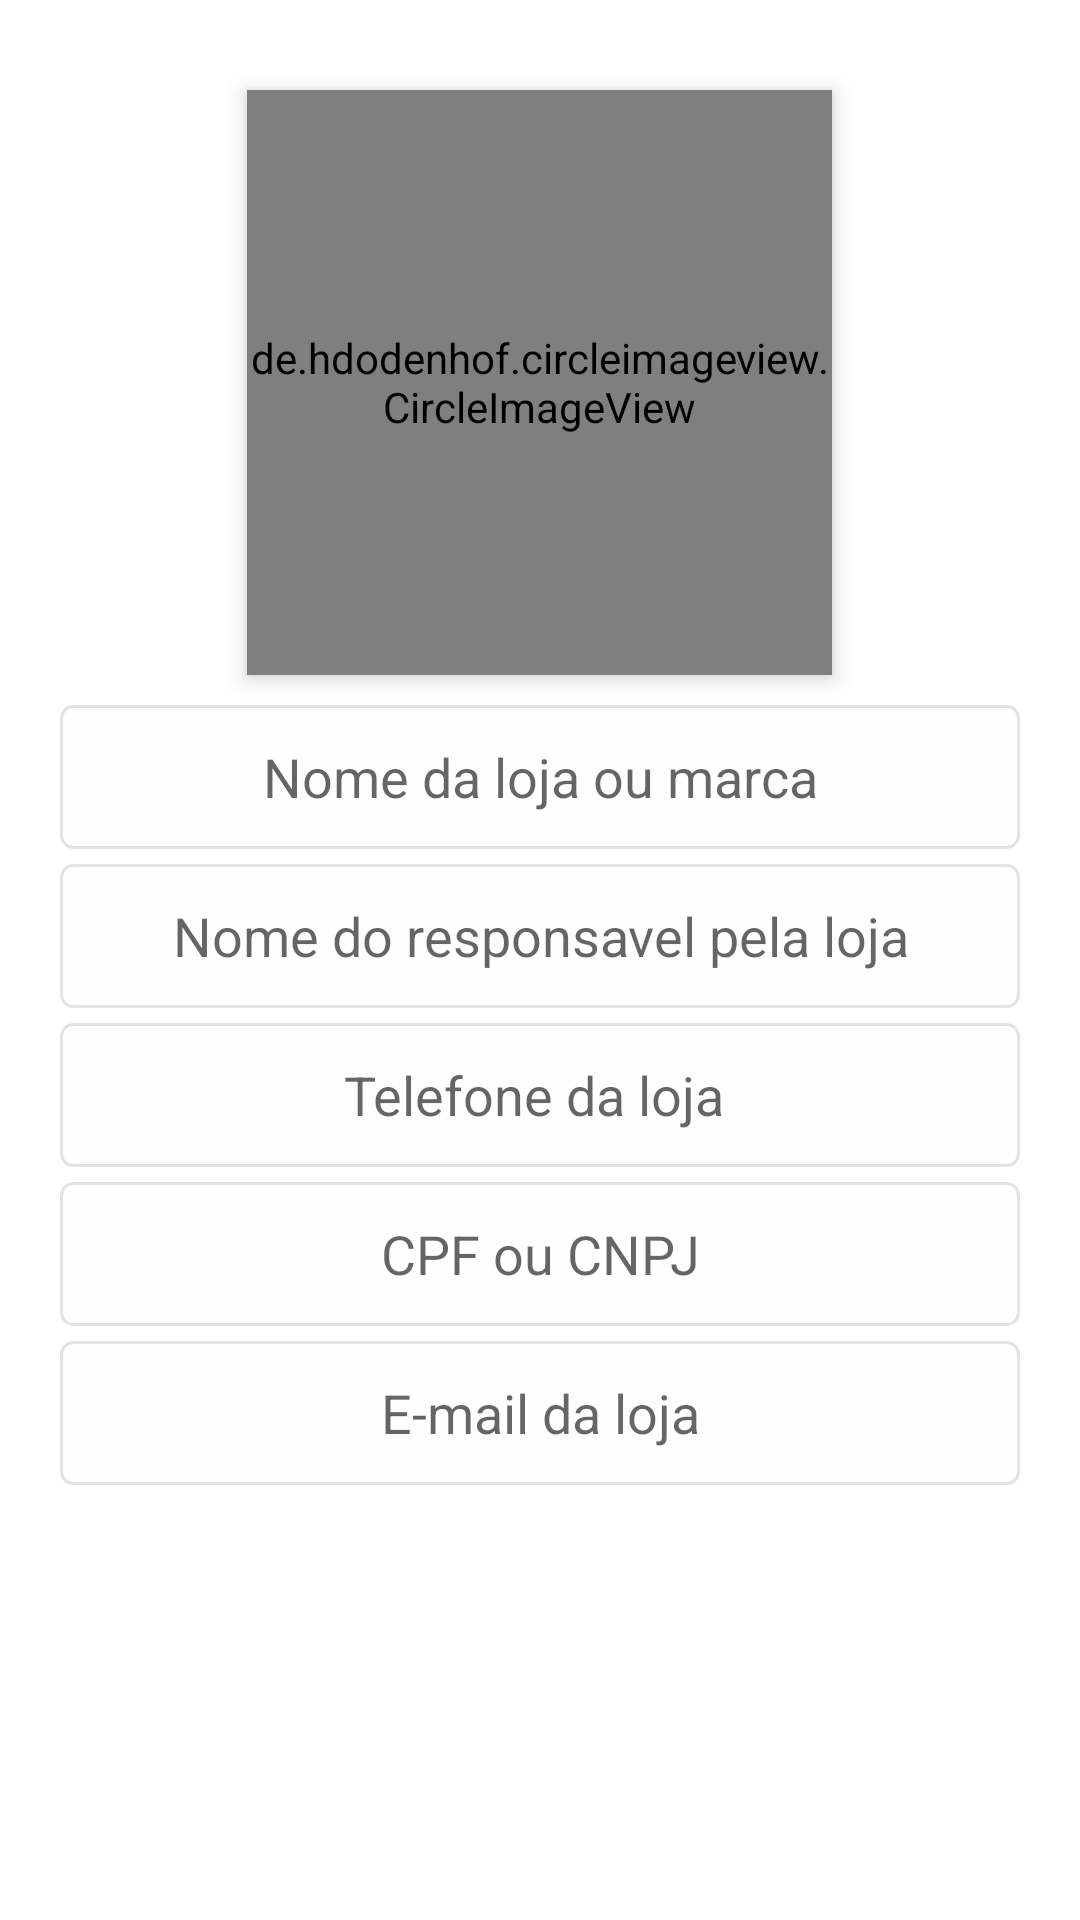

Layout XML and referenced resources for this Android screen:
<!-- AndroidManifest.xml: activity theme Theme.skateTrade -->
<!-- res/layout/activity_config_dados_loja.xml -->
<?xml version="1.0" encoding="utf-8"?>
<LinearLayout xmlns:android="http://schemas.android.com/apk/res/android"
    xmlns:app="http://schemas.android.com/apk/res-auto"
    xmlns:tools="http://schemas.android.com/tools"
    android:layout_width="match_parent"
    android:layout_height="match_parent"
    android:gravity="center"
    tools:context=".activity.ConfigDadosLojaActivity">

    <ScrollView
        android:layout_width="match_parent"
        android:layout_height="match_parent"
        android:gravity="center">

        <LinearLayout
            android:layout_width="match_parent"
            android:layout_height="wrap_content"
            android:gravity="center"
            android:orientation="vertical">

            <de.hdodenhof.circleimageview.CircleImageView
                android:id="@+id/imageLogo"
                android:layout_width="195dp"
                android:layout_height="195dp"
                android:layout_marginTop="30dp"
                android:elevation="4dp"
                android:src="@drawable/padrao"
                app:civ_border_color="@color/white"
                app:civ_border_width="1dp" />

            <LinearLayout
                android:layout_width="match_parent"
                android:layout_height="wrap_content"
                android:gravity="center"
                android:paddingEnd="20dp"
                android:paddingStart="20dp"
                android:elevation="4dp"
                android:layout_marginTop="10dp"
                android:orientation="vertical">

                <EditText
                    android:id="@+id/editNomeLoja"
                    android:layout_width="match_parent"
                    android:layout_height="48dp"
                    android:ems="10"
                    android:gravity="center"
                    android:hint="@string/nome_da_loja_ou_marca"
                    android:background="@drawable/bg_edit_text"
                    android:inputType="textPersonName|textCapWords"
                    android:textColor="@color/dark2"
                    android:textSize="18sp" />

                <EditText
                    android:id="@+id/editName"
                    android:layout_width="match_parent"
                    android:layout_height="48dp"
                    android:layout_marginTop="5dp"
                    android:background="@drawable/bg_edit_text"
                    android:ems="10"
                    android:gravity="center"
                    android:hint="@string/hint_nome_responsalvelLoja"
                    android:inputType="textPersonName|textCapWords"
                    android:textColor="@color/dark2"
                    android:textSize="18sp" />

                <EditText
                    android:id="@+id/editNumero"
                    android:layout_width="match_parent"
                    android:layout_height="48dp"
                    android:layout_marginTop="5dp"
                    android:background="@drawable/bg_edit_text"
                    android:ems="10"
                    android:gravity="center"
                    android:hint="@string/hint_telefone_loja"
                    android:maxLength="14"
                    android:inputType="number"
                    android:textColor="@color/dark2"
                    android:textSize="18sp" />

                <EditText
                    android:id="@+id/editCpfOrCnpj"
                    android:layout_width="match_parent"
                    android:layout_height="48dp"
                    android:layout_marginTop="5dp"
                    android:background="@drawable/bg_edit_text"
                    android:ems="10"
                    android:gravity="center"
                    android:maxLength="18"
                    android:hint="@string/cpf_ou_cnpj"
                    android:inputType="number"
                    android:textColor="@color/dark2"
                    android:textSize="18sp" />

                <EditText
                    android:id="@+id/editEmail"
                    android:layout_width="match_parent"
                    android:layout_height="48dp"
                    android:layout_marginTop="5dp"
                    android:ems="10"
                    android:gravity="center"
                    android:hint="@string/e_mail_da_loja"
                    android:background="@drawable/bg_edit_text"
                    android:inputType="textWebEmailAddress"
                    android:textColor="@color/dark2"
                    android:textSize="18sp" />

            </LinearLayout>

            <ProgressBar
                android:id="@+id/progressBarConfigLoja"
                android:layout_width="wrap_content"
                android:layout_height="wrap_content"
                android:elevation="6dp"
                android:progressTint="#7400A5"
                android:layout_marginTop="8dp"
                android:visibility="gone"
                tools:visibility="visible" />

            <Button
                android:id="@+id/btn_update"
                style="@style/Widget.AppCompat.Button.Colored"
                android:layout_width="match_parent"
                android:layout_height="48dp"
                android:layout_marginTop="20dp"
                android:layout_marginStart="30dp"
                android:layout_marginEnd="30dp"
                android:background="@drawable/bg_btn"
                android:drawableEnd="@drawable/as_small"
                android:drawableTint="@color/white"
                android:elevation="5dp"
                android:paddingStart="60dp"
                android:text="@string/btn_txt_atualizar_dados"
                android:textColor="@color/white"
                android:textSize="18sp"
                android:textStyle="bold"
                app:rippleColor="@color/rippleColorBtn" />

        </LinearLayout>

    </ScrollView>

</LinearLayout>
<!-- resources referenced by this layout -->
<resources>
  <color name="dark2">#6A6A6A</color>
  <color name="rippleColorBtn">#0097A7</color>
  <color name="white">#FFFFFF</color>
  <!-- drawable as_small: png bitmap (drawable, 1699 bytes) -->
  <!-- drawable bg_edit_text (drawable) -->
  <?xml version="1.0" encoding="utf-8"?>
  <shape xmlns:android="http://schemas.android.com/apk/res/android"
      android:shape="rectangle">
      <solid android:color="@color/colorShapeSolid"/>
  
      <stroke android:width="1dp"
          android:color="@color/colorShapeStroke"/>
  
      <corners android:radius="4dp"/>
  </shape>
  <string name="btn_txt_atualizar_dados">Atualizar Dados</string>
  <string name="cpf_ou_cnpj">CPF ou CNPJ</string>
  <string name="e_mail_da_loja">E-mail da loja</string>
  <string name="hint_nome_responsalvelLoja">Nome do responsavel pela loja</string>
  <string name="hint_telefone_loja">"Telefone da loja "</string>
  <string name="nome_da_loja_ou_marca">Nome da loja ou marca</string>
  <style name="Theme.skateTrade" parent="Theme.MaterialComponents.DayNight.DarkActionBar">
          
          <item name="colorPrimary">@color/purple_500</item>
          <item name="colorPrimaryVariant">@color/purple_700</item>
          <item name="colorOnPrimary">@color/purple_500</item>
          <item name="colorAccent">#3CBC18</item>
          <item name="rippleColor">@color/rippleColorBtn</item>
  
          
          <item name="colorSecondary">@color/teal_200</item>
          <item name="colorSecondaryVariant">@color/teal_700</item>
          <item name="colorOnSecondary">@color/white</item>
  
          
          <item name="android:statusBarColor">?attr/colorPrimaryVariant</item>
          <item name="android:screenOrientation">portrait</item>
          
      </style>
  <color name="colorShapeSolid">#FBFFFE</color>
  <color name="colorShapeStroke">#CDDCDCDC</color>
  <color name="purple_500">#3A8C0E</color>
  <color name="purple_700">#136500</color>
  <color name="teal_200">#1FA230</color>
  <color name="teal_700">#FF018786</color>
</resources>
